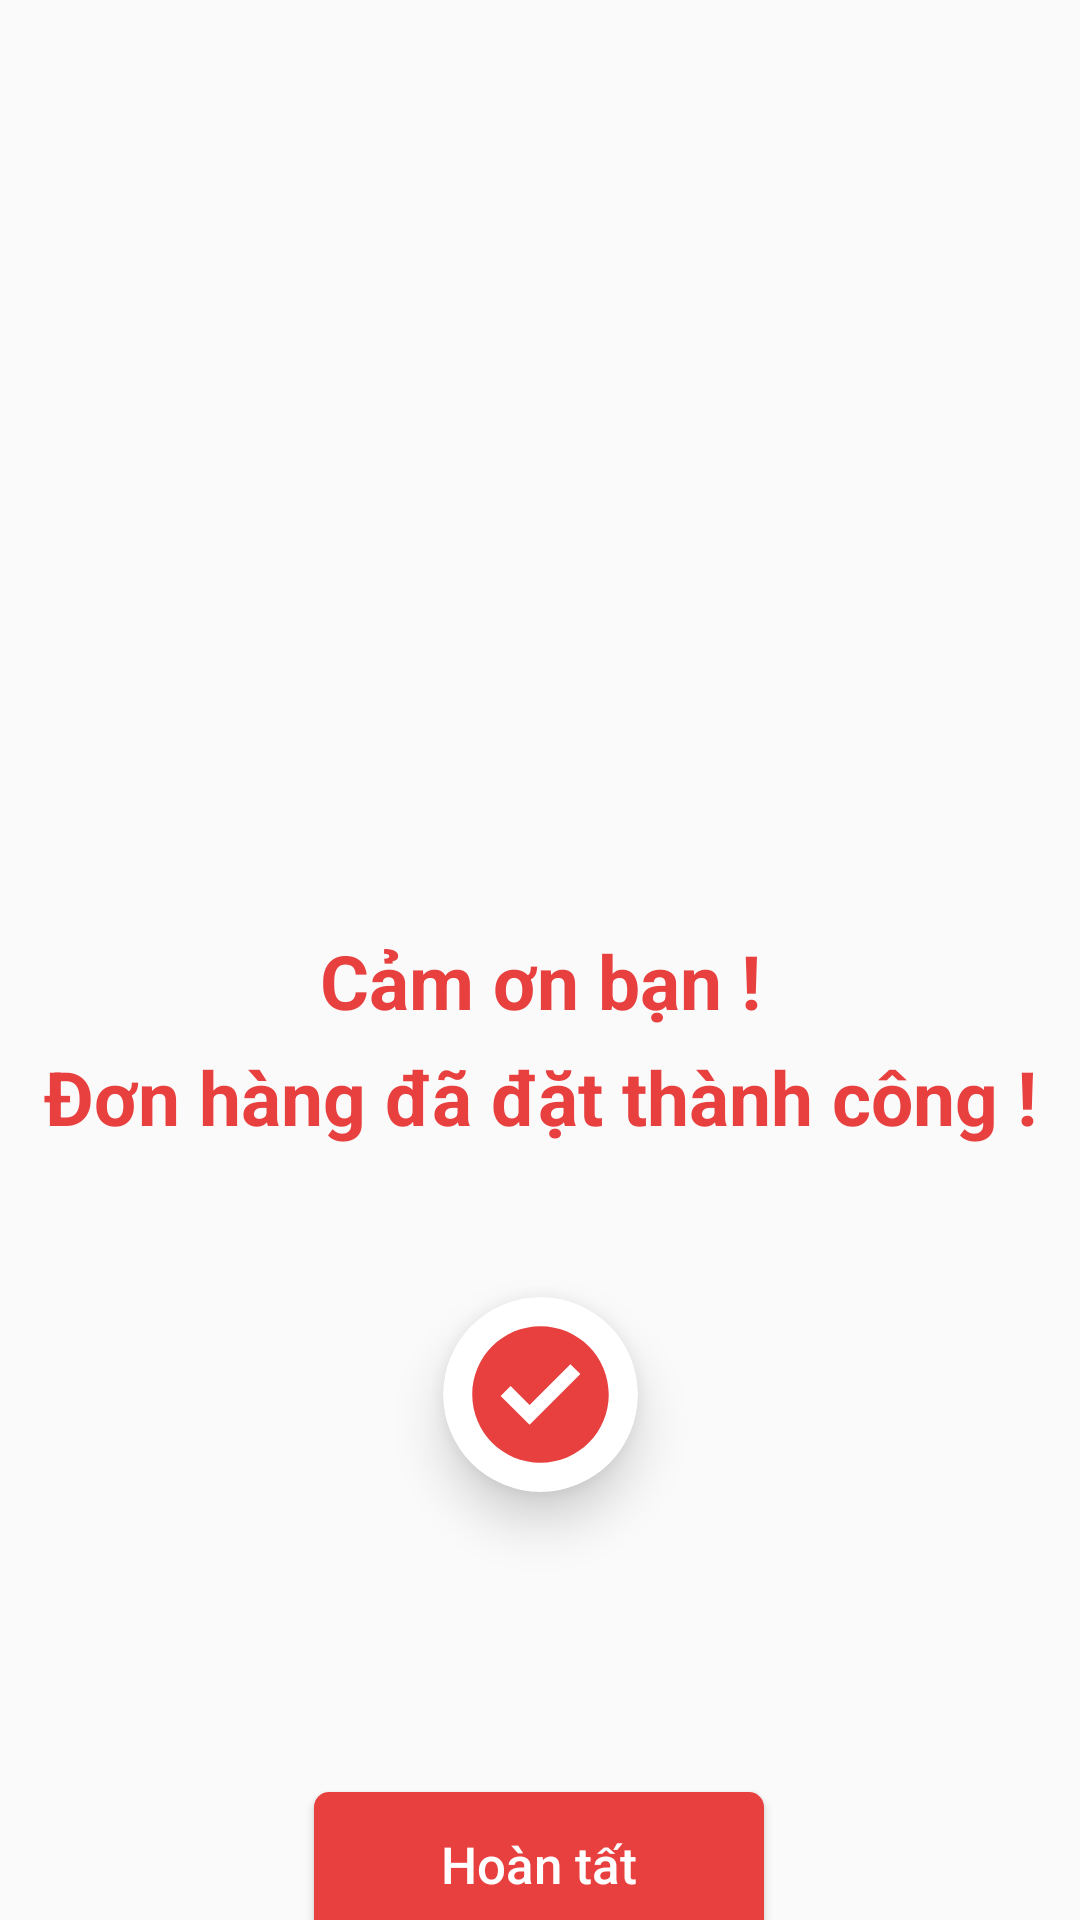

Reconstruct the res/layout file that produces this screen, plus the resources it refers to.
<!-- AndroidManifest.xml: application theme Theme.DoAn_LTDDNC_AppBanTapHoa -->
<!-- res/layout/activity_placed_oder.xml -->
<?xml version="1.0" encoding="utf-8"?>
<androidx.constraintlayout.widget.ConstraintLayout xmlns:android="http://schemas.android.com/apk/res/android"
    xmlns:app="http://schemas.android.com/apk/res-auto"
    xmlns:tools="http://schemas.android.com/tools"
    android:layout_width="match_parent"
    android:layout_height="match_parent"
    tools:context=".PlacedOderActivity">
    <ImageView
        android:id="@+id/img"
        android:layout_margin="10dp"
        app:layout_constraintLeft_toLeftOf="parent"
        app:layout_constraintRight_toRightOf="parent"
        app:layout_constraintTop_toTopOf="parent"
        android:src="@drawable/fastship"
        android:layout_width="400dp"
        android:layout_height="300dp"/>
    <TextView
        android:id="@+id/tv"
        app:layout_constraintTop_toBottomOf="@id/img"
        android:textSize="25dp"
        android:textStyle="bold"
        android:textColor="@color/Primary"
        android:text="Cảm ơn bạn !"
        app:layout_constraintLeft_toLeftOf="parent"
        app:layout_constraintRight_toRightOf="parent"
        android:layout_width="wrap_content"
        android:layout_height="wrap_content"/>
    <TextView
        android:layout_marginTop="5dp"
        android:id="@+id/tv1"
        app:layout_constraintTop_toBottomOf="@id/tv"
        android:textSize="25dp"
        android:textStyle="bold"
        android:textColor="@color/Primary"
        android:text="Đơn hàng đã đặt thành công !"
        app:layout_constraintLeft_toLeftOf="parent"
        app:layout_constraintRight_toRightOf="parent"
        android:layout_width="wrap_content"
        android:layout_height="wrap_content"/>
    <androidx.cardview.widget.CardView
        android:id="@+id/cv"
        android:layout_marginTop="50dp"
        android:layout_width="65dp"
        android:background="@color/Primary"
        app:cardElevation="10dp"
        app:cardCornerRadius="100dp"
        app:layout_constraintTop_toBottomOf="@id/tv1"
        app:layout_constraintLeft_toLeftOf="parent"
        app:layout_constraintRight_toRightOf="parent"
        android:layout_height="65dp">
        <ImageView
            android:src="@drawable/ic_tick"
            android:layout_width="65dp"
            android:layout_height="65dp"/>

    </androidx.cardview.widget.CardView>

    <androidx.appcompat.widget.AppCompatButton
        android:layout_width="150dp"
        android:id="@+id/btnFinish"
        android:layout_height="wrap_content"
        android:layout_marginTop="100dp"
        android:background="@drawable/bg_button_red"
        android:text="Hoàn tất"
        android:textAllCaps="false"
        android:textColor="@color/white"
        android:textSize="17dp"
        app:layout_constraintBottom_toBottomOf="parent"
        app:layout_constraintEnd_toEndOf="parent"
        app:layout_constraintHorizontal_bias="0.498"
        app:layout_constraintLeft_toLeftOf="parent"
        app:layout_constraintRight_toRightOf="parent"
        app:layout_constraintStart_toStartOf="parent"
        app:layout_constraintTop_toBottomOf="@id/cv"
        app:layout_constraintVertical_bias="0.0" />


</androidx.constraintlayout.widget.ConstraintLayout>
<!-- resources referenced by this layout -->
<resources>
  <color name="Primary">#E83F3F</color>
  <color name="white">#FFFFFFFF</color>
  <!-- drawable bg_button_red (drawable-v24) -->
  <?xml version="1.0" encoding="utf-8"?>
  <shape xmlns:android="http://schemas.android.com/apk/res/android"
      android:shape="rectangle">
      <solid android:color="@color/teal_200"/>
      <corners
          android:radius="5dp"/>
  
  </shape>
  <!-- drawable ic_tick (drawable) -->
  <vector xmlns:android="http://schemas.android.com/apk/res/android"
      android:width="100dp"
      android:height="100dp"
      android:viewportWidth="100"
      android:viewportHeight="100">
    <path
        android:fillColor="@color/Primary"
        android:pathData="M50,15c-19.33,0 -35,15.67 -35,35s15.67,35 35,35s35,-15.67 35,-35S69.33,15 50,15zM44.4,65.57L29.56,50.74l5.11,-5.11l9.73,9.73l20.93,-20.93l5.11,5.11L44.4,65.57z"/>
  </vector>
  <style name="Theme.DoAn_LTDDNC_AppBanTapHoa" parent="Theme.MaterialComponents.DayNight.NoActionBar.Bridge">
          
          <item name="colorPrimary">@color/Primary</item>
          <item name="colorPrimaryVariant">@color/Primary</item>
          <item name="colorOnPrimary">@color/white</item>
          
          <item name="colorSecondary">@color/teal_200</item>
          <item name="colorSecondaryVariant">@color/teal_700</item>
          <item name="colorOnSecondary">@color/black</item>
          
          <item name="android:statusBarColor" tools:targetApi="l">?attr/colorPrimaryVariant</item>
          
      </style>
  <color name="teal_200">#E83F3F</color>
  <color name="teal_700">#FF018786</color>
  <color name="black">#FF000000</color>
</resources>
